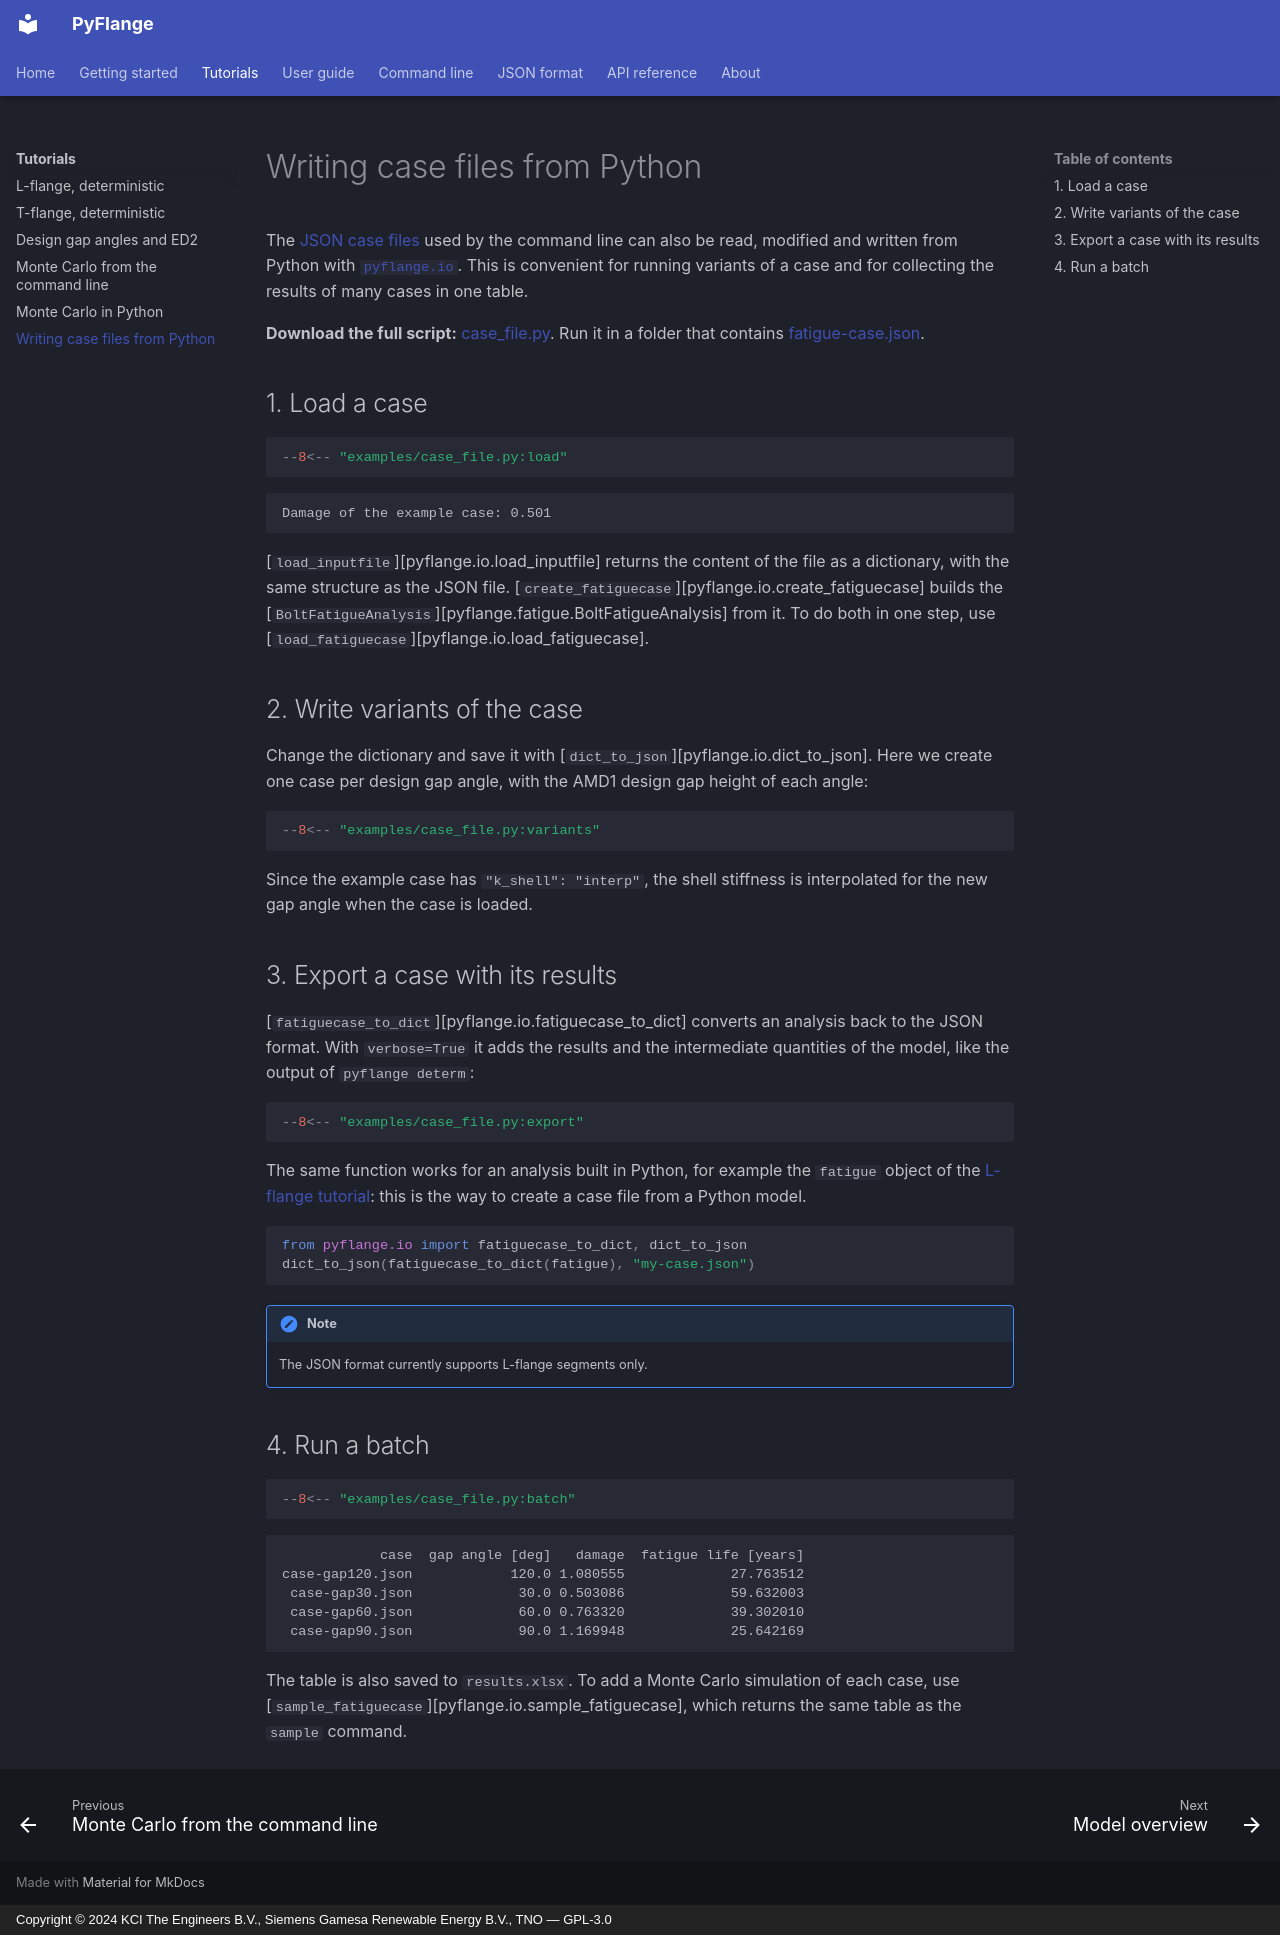

repository: kcibv/pyflange · page: tutorials/case-files/index.html · generator: mkdocs · copyright: Copyright © 2024 KCI The Engineers B.V., Siemens Gamesa Renewable Energy B.V., TNO — GPL-3.0

# Writing case files from Python

The [JSON case files](../json-format.md) used by the command line can also be
read, modified and written from Python with [`pyflange.io`](../apis/io.md).
This is convenient for running variants of a case and for collecting the
results of many cases in one table.

**Download the full script:**
[case_file.py](../examples/case_file.py){ download="case_file.py" }. Run it
in a folder that contains
[fatigue-case.json](../examples/fatigue-case.json){ download="fatigue-case.json" }.

## 1. Load a case

```python
--8<-- "examples/case_file.py:load"
```

```
Damage of the example case: 0.501
```

[`load_inputfile`][pyflange.io.load_inputfile] returns the content of the file
as a dictionary, with the same structure as the JSON file.
[`create_fatiguecase`][pyflange.io.create_fatiguecase] builds the
[`BoltFatigueAnalysis`][pyflange.fatigue.BoltFatigueAnalysis] from it. To do
both in one step, use [`load_fatiguecase`][pyflange.io.load_fatiguecase].

## 2. Write variants of the case

Change the dictionary and save it with
[`dict_to_json`][pyflange.io.dict_to_json]. Here we create one case per
design gap angle, with the AMD1 design gap height of each angle:

```python
--8<-- "examples/case_file.py:variants"
```

Since the example case has `"k_shell": "interp"`, the shell stiffness is
interpolated for the new gap angle when the case is loaded.

## 3. Export a case with its results

[`fatiguecase_to_dict`][pyflange.io.fatiguecase_to_dict] converts an analysis
back to the JSON format. With `verbose=True` it adds the results and the
intermediate quantities of the model, like the output of
`pyflange determ`:

```python
--8<-- "examples/case_file.py:export"
```

The same function works for an analysis built in Python, for example the
`fatigue` object of the [L-flange tutorial](lflange.md): this is the way to
create a case file from a Python model.

```python
from pyflange.io import fatiguecase_to_dict, dict_to_json
dict_to_json(fatiguecase_to_dict(fatigue), "my-case.json")
```

!!! note
    The JSON format currently supports L-flange segments only.

## 4. Run a batch

```python
--8<-- "examples/case_file.py:batch"
```

```
            case  gap angle [deg]   damage  fatigue life [years]
case-gap120.json            120.0 1.080555             27.763512
 case-gap30.json             30.0 0.503086             59.632003
 case-gap60.json             60.0 0.763320             39.302010
 case-gap90.json             90.0 1.169948             25.642169
```

The table is also saved to `results.xlsx`. To add a Monte Carlo simulation of
each case, use [`sample_fatiguecase`][pyflange.io.sample_fatiguecase], which
returns the same table as the `sample` command.
